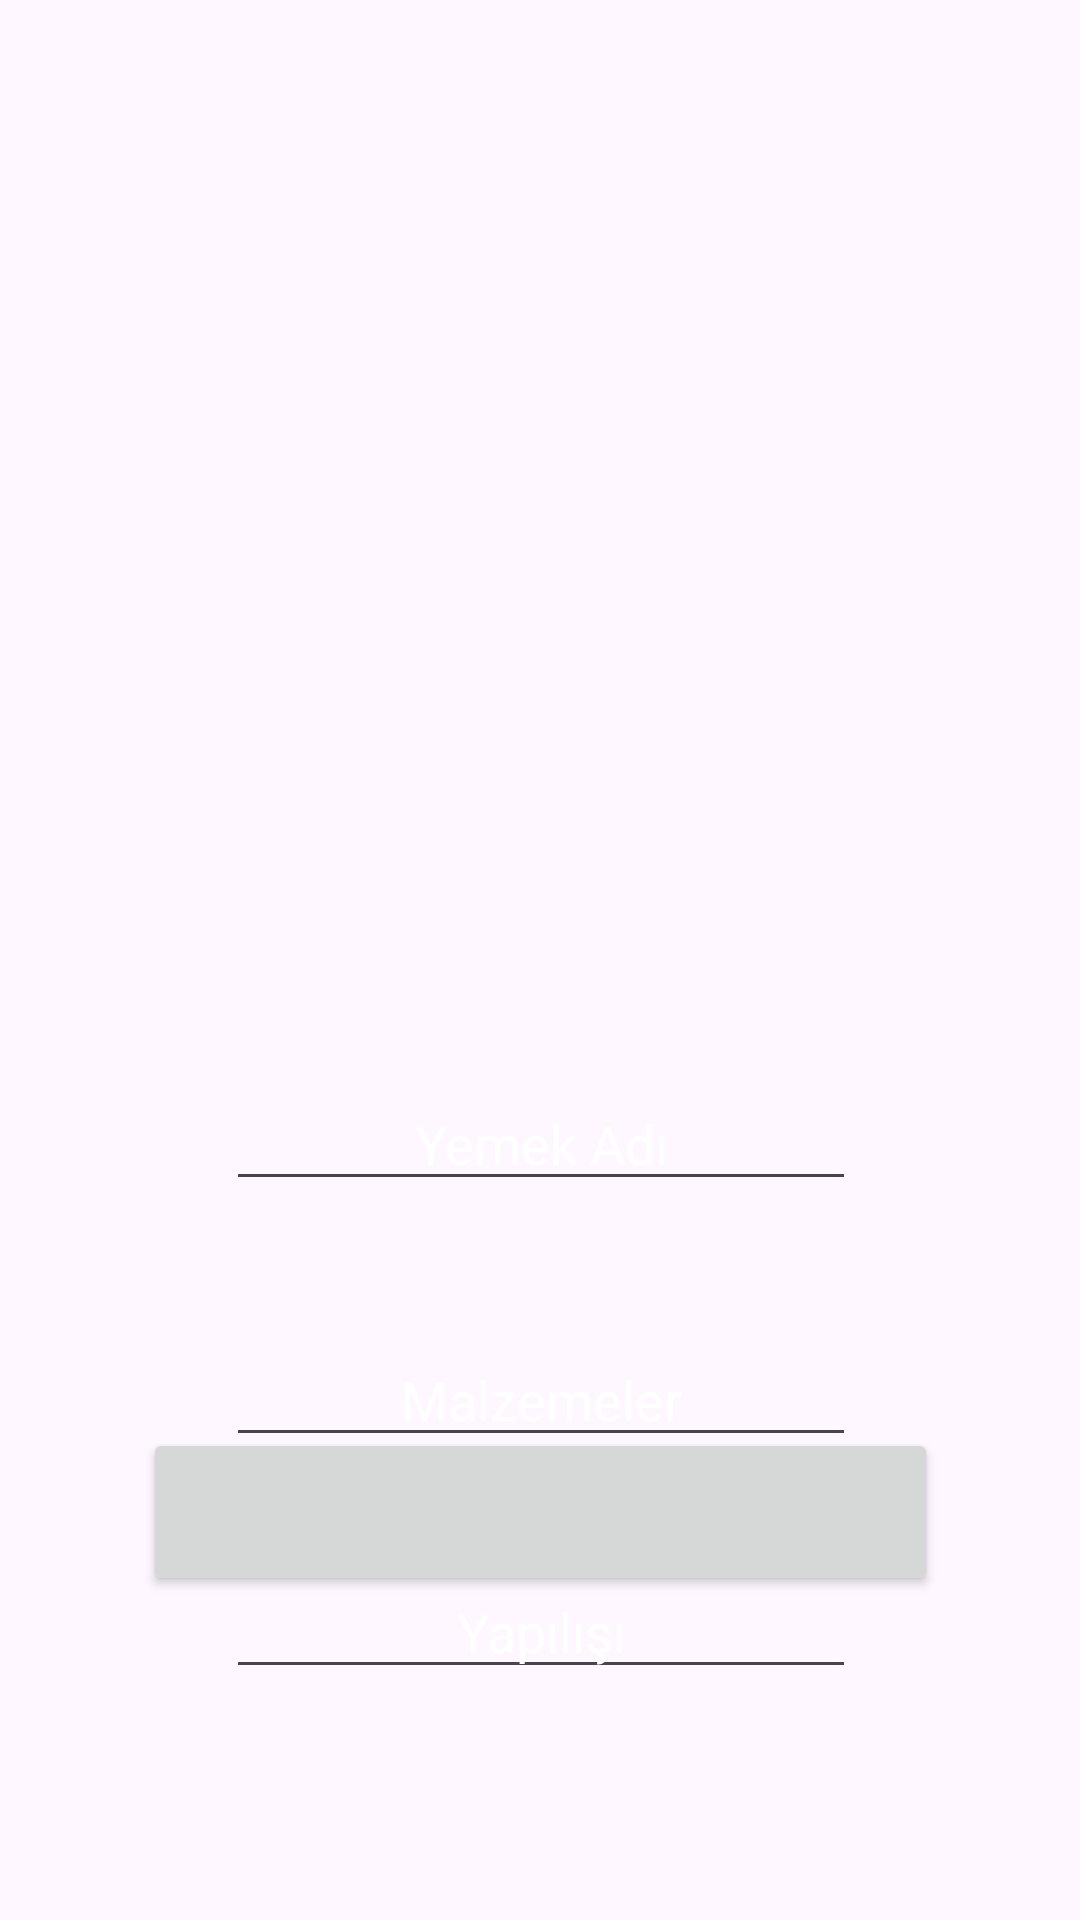

The Android layout XML behind this screen, and the referenced resources:
<!-- AndroidManifest.xml: application theme Theme.Mekan -->
<!-- res/layout/fragment_yemek_tanitim.xml -->
<?xml version="1.0" encoding="utf-8"?>
<androidx.constraintlayout.widget.ConstraintLayout xmlns:android="http://schemas.android.com/apk/res/android"
    xmlns:app="http://schemas.android.com/apk/res-auto"
    xmlns:tools="http://schemas.android.com/tools"
    android:id="@+id/frameLayout2"
    android:layout_width="match_parent"

    android:layout_height="match_parent"
    tools:context=".view.YemekTanitim" >


    <Button
        android:id="@+id/kaydet"
        android:layout_width="265dp"
        android:layout_height="56dp"
        android:layout_marginBottom="108dp"
        android:text=""
        android:textColor="@color/white"
        app:layout_constraintBottom_toBottomOf="parent"
        app:layout_constraintEnd_toEndOf="parent"
        app:layout_constraintStart_toStartOf="parent" />

    <ImageView
        android:id="@+id/imageView8"
        android:layout_width="1058dp"
        android:layout_height="1214dp"
        android:layout_marginBottom="40dp"
        android:src="@drawable/newekle"
        app:layout_constraintBottom_toBottomOf="parent"
        app:layout_constraintEnd_toEndOf="parent"
        app:layout_constraintStart_toStartOf="parent"
        app:layout_constraintTop_toTopOf="parent"
        app:layout_constraintVertical_bias="0.847" />

    <ImageView
        android:id="@+id/imageView"
        android:layout_width="244dp"
        android:layout_height="247dp"
        android:layout_marginTop="28dp"
        android:src="@drawable/ass"
        app:layout_constraintEnd_toEndOf="parent"
        app:layout_constraintHorizontal_bias="0.497"
        app:layout_constraintStart_toStartOf="parent"
        app:layout_constraintTop_toTopOf="parent" />

    <EditText
        android:id="@+id/editTextText2"
        android:layout_width="wrap_content"
        android:layout_height="wrap_content"
        android:layout_marginTop="44dp"
        android:ems="10"
        android:hint="Malzemeler"
        android:inputType="text"
        android:textAlignment="center"
        android:textColor="@color/white"
        android:textColorHint="@color/white"
        app:layout_constraintEnd_toEndOf="parent"
        app:layout_constraintHorizontal_bias="0.502"
        app:layout_constraintStart_toStartOf="parent"
        app:layout_constraintTop_toBottomOf="@+id/editTextText" />

    <EditText
        android:id="@+id/editTextText"
        android:layout_width="wrap_content"
        android:layout_height="wrap_content"
        android:layout_marginTop="84dp"
        android:ems="10"
        android:hint="Yemek Adı"
        android:inputType="text"
        android:textAlignment="center"
        android:textColor="@color/white"
        android:textColorHint="@color/white"
        app:layout_constraintEnd_toEndOf="parent"
        app:layout_constraintHorizontal_bias="0.502"
        app:layout_constraintStart_toStartOf="parent"
        app:layout_constraintTop_toBottomOf="@+id/imageView" />

    <EditText
        android:id="@+id/editTextTextMultiLine"
        android:layout_width="wrap_content"
        android:layout_height="wrap_content"
        android:layout_marginTop="36dp"
        android:ems="10"
        android:hint="Yapılışı"
        android:inputType="textMultiLine"
        android:textAlignment="center"
        android:textColor="@color/white"
        android:textColorHint="@color/white"
        app:layout_constraintEnd_toEndOf="parent"
        app:layout_constraintHorizontal_bias="0.502"
        app:layout_constraintStart_toStartOf="parent"
        app:layout_constraintTop_toBottomOf="@+id/editTextText2" />


</androidx.constraintlayout.widget.ConstraintLayout>
<!-- resources referenced by this layout -->
<resources>
  <color name="white">#FFFFFFFF</color>
  <style name="Theme.Mekan" parent="Base.Theme.Mekan" />
  <style name="Base.Theme.Mekan" parent="Theme.Material3.DayNight.NoActionBar">
          
          
      </style>
</resources>
